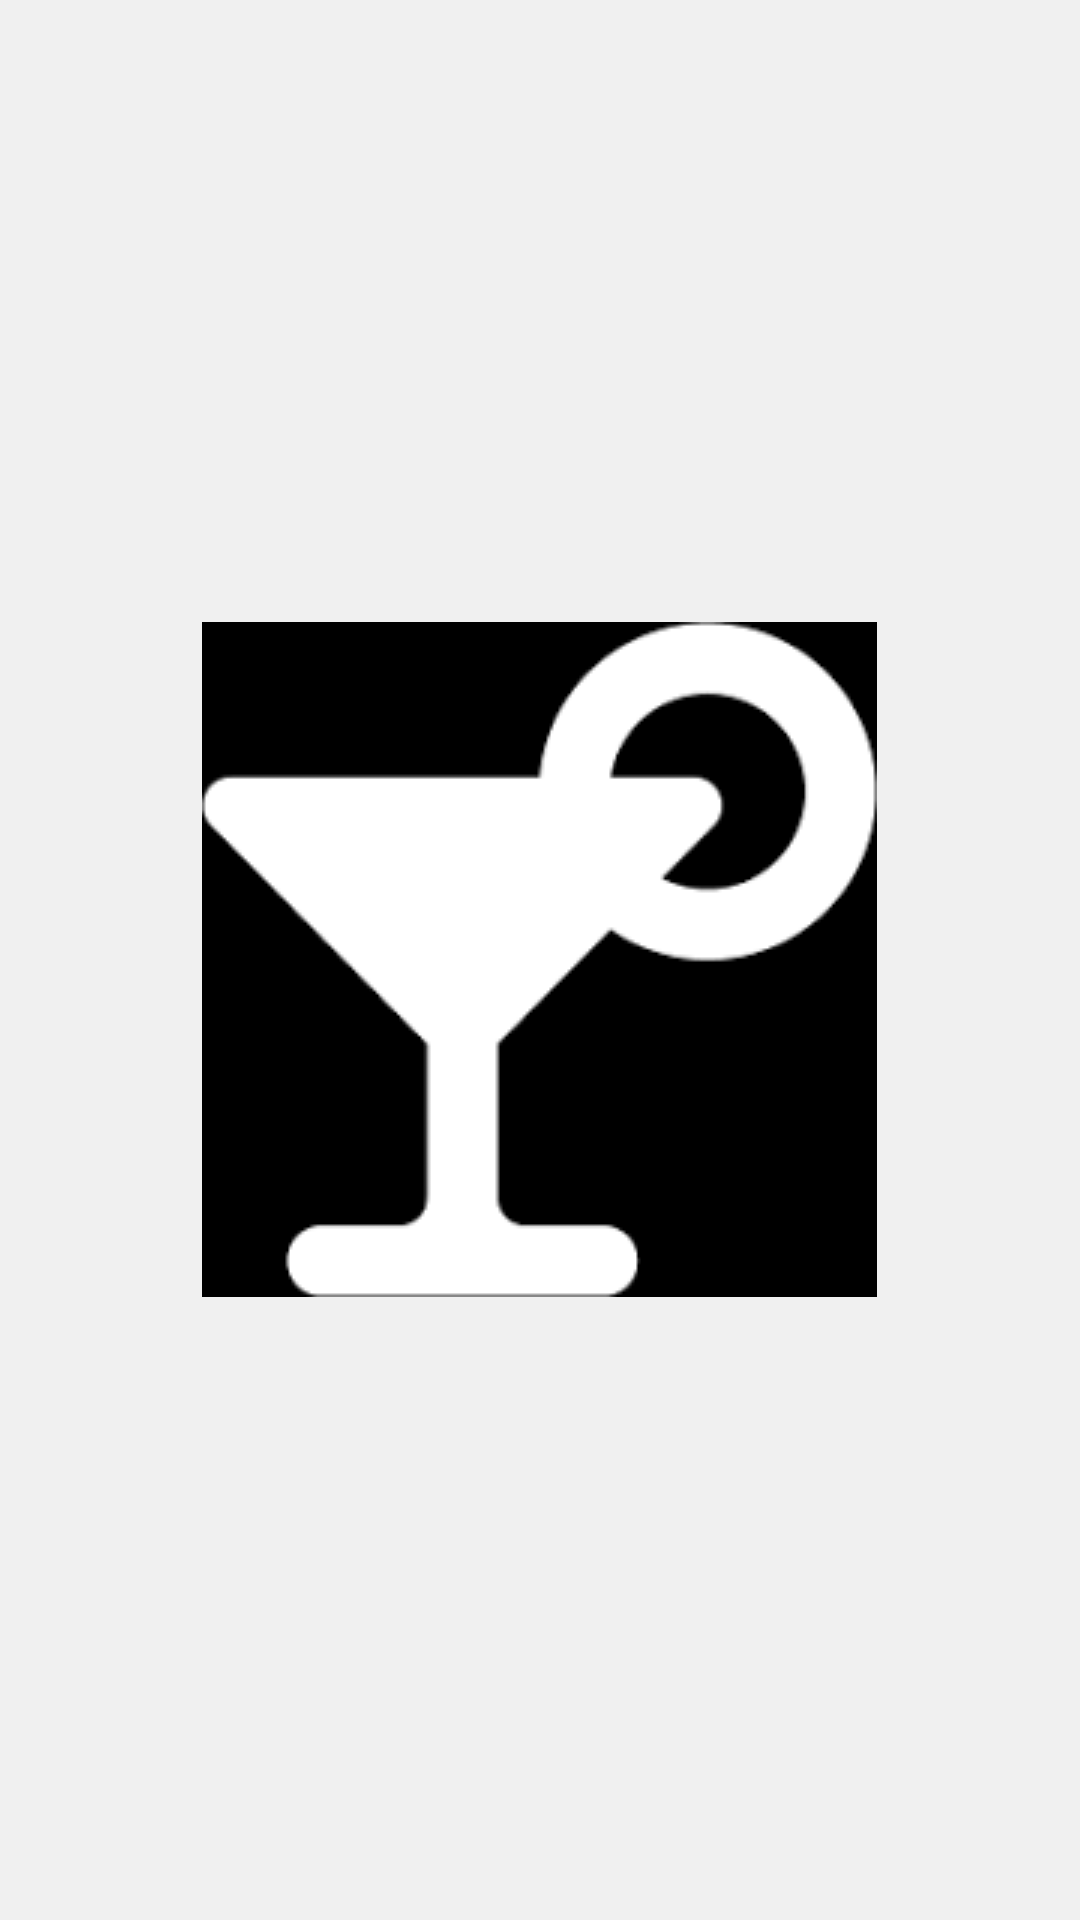

Reconstruct the res/layout file that produces this screen, plus the resources it refers to.
<!-- AndroidManifest.xml: application theme Theme.Cocktails -->
<!-- res/layout/activity_launcher.xml -->
<?xml version="1.0" encoding="utf-8"?>
<LinearLayout xmlns:android="http://schemas.android.com/apk/res/android"
    xmlns:tools="http://schemas.android.com/tools"
    android:layout_width="match_parent"
    android:layout_height="match_parent"
    android:gravity="center"
    android:orientation="vertical"
    tools:context=".ui.LauncherActivity">

    <ImageView
        android:layout_width="wrap_content"
        android:layout_height="wrap_content"
        android:src="@drawable/icon_splash" />

</LinearLayout>
<!-- resources referenced by this layout -->
<resources>
  <!-- drawable icon_splash: png bitmap (drawable-v24, 2323 bytes) -->
  <style name="Theme.Cocktails" parent="Theme.MaterialComponents.Light">
          
          <item name="colorPrimary">@color/purple_500</item>
          <item name="colorPrimaryVariant">@color/purple_700</item>
          <item name="colorOnPrimary">@color/white</item>
          
          <item name="colorSecondary">@color/teal_200</item>
          <item name="colorSecondaryVariant">@color/teal_700</item>
          <item name="colorOnSecondary">@color/black</item>
          
          <item name="android:statusBarColor">?colorPrimaryVariant</item>
          
          <item name="windowActionBar">false</item>
          <item name="windowNoTitle">true</item>
          <item name="android:colorBackground">#F0F0F0</item>
          <item name="colorSurface">@color/teal_200</item>
      </style>
  <!-- not gathered from this repository: default colours our renderer supplied (Android Studio template values) -->
  <color name="purple_500">#FF6200EE</color>
  <color name="purple_700">#FF3700B3</color>
  <color name="teal_200">#FF03DAC5</color>
  <color name="teal_700">#FF018786</color>
  <color name="black">#FF000000</color>
  <color name="white">#FFFFFFFF</color>
</resources>
